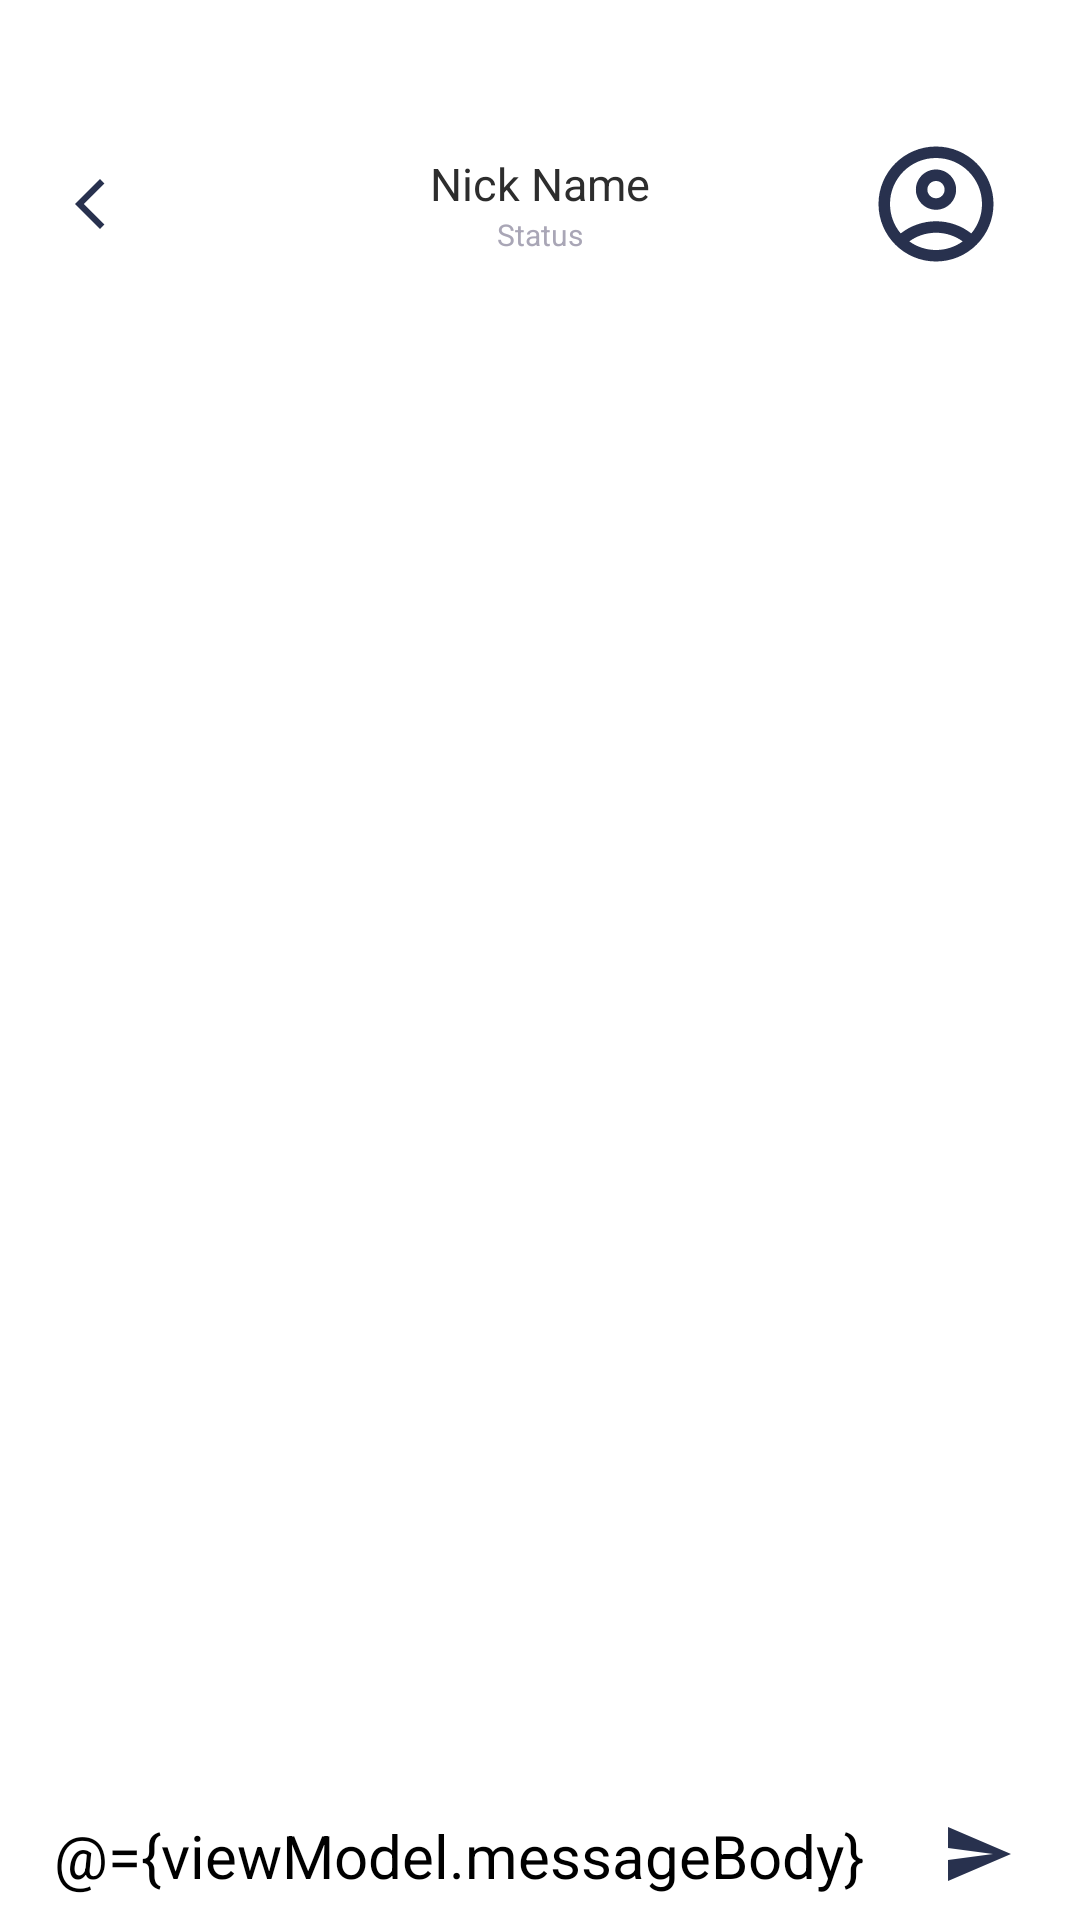

Android layout source for this screen:
<!-- AndroidManifest.xml: application theme Theme.Messenger -->
<!-- res/layout/fragment_chat.xml -->
<?xml version="1.0" encoding="utf-8"?>
<layout xmlns:android="http://schemas.android.com/apk/res/android"
	xmlns:app="http://schemas.android.com/apk/res-auto"
	xmlns:tools="http://schemas.android.com/tools">
	<data>
		<variable
			name="viewModel"
			type="com.example.messenger.presentation.viewmodel.ChatViewModel" />
	</data>

	<androidx.constraintlayout.widget.ConstraintLayout
		android:fitsSystemWindows="true"
		android:paddingTop="40dp"
		android:paddingHorizontal="10dp"
		android:layout_width="match_parent"
		android:layout_height="match_parent"
		tools:context="com.example.messenger.presentation.fragment.ChatFragment">

		<androidx.appcompat.widget.Toolbar
			android:id="@+id/chat_toolbar"
			android:layout_width="match_parent"
			android:layout_height="?attr/actionBarSize"
			android:layout_marginHorizontal="10dp"
			app:contentInsetEnd="0dp"
			app:contentInsetStart="0dp"
			app:layout_constraintTop_toTopOf="parent"
			app:layout_constraintStart_toStartOf="parent"
			app:layout_constraintEnd_toEndOf="parent">

			<RelativeLayout
				android:layout_width="match_parent"
				android:layout_height="match_parent">

				<ImageButton
					android:id="@+id/chat_back_btn"
					android:layout_width="20dp"
					android:layout_height="20dp"
					android:layout_centerVertical="true"
					android:layout_alignParentStart="true"
					android:background="@drawable/ic_back_24">
				</ImageButton>

				<ImageView
					android:id="@+id/to_user_image"
					android:layout_width="?attr/actionBarSize"
					android:layout_height="?attr/actionBarSize"
					android:padding="5dp"
					android:layout_centerVertical="true"
					android:layout_alignParentEnd="true"
					android:backgroundTint="@android:color/transparent"
					android:src="@drawable/ic_account_24">
				</ImageView>

				<LinearLayout
					android:layout_width="wrap_content"
					android:layout_height="wrap_content"
					android:layout_centerInParent="true"
					android:layout_centerVertical="true"
					android:gravity="center"
					android:orientation="vertical">
					<TextView
						android:id="@+id/user_name_text"
						android:layout_width="wrap_content"
						android:layout_height="wrap_content"
						android:gravity="center"
						android:textSize="15sp"
						android:textColor="#2d2d2d"
						android:textColorHint="#2d2d2d"
						android:hint="Nick Name"
						android:text="@{viewModel.toUser.name}">
					</TextView>

					<TextView
						android:id="@+id/user_status_text"
						android:layout_width="wrap_content"
						android:layout_height="wrap_content"
						android:gravity="center"
						android:textSize="10sp"
						android:textColor="#a9a6b6"
						android:hint="Status"
						android:text="Status">
					</TextView>

				</LinearLayout>


			</RelativeLayout>

		</androidx.appcompat.widget.Toolbar>

		<androidx.recyclerview.widget.RecyclerView
			android:id="@+id/messages_recyclerview"
			android:layout_width="match_parent"
			android:layout_height="0dp"
			android:orientation="vertical"
			android:nestedScrollingEnabled="false"
			app:setAdapter="@{viewModel.chatMessageListAdapter}"
			app:layoutManager="androidx.recyclerview.widget.LinearLayoutManager"
			app:reverseLayout="true"
			app:stackFromEnd="true"
			app:layout_constraintTop_toBottomOf="@id/chat_toolbar"
			app:layout_constraintStart_toStartOf="parent"
			app:layout_constraintEnd_toEndOf="parent"
			app:layout_constraintBottom_toTopOf="@id/input_message_layout">
		</androidx.recyclerview.widget.RecyclerView>

		<androidx.constraintlayout.widget.ConstraintLayout
			android:id="@+id/input_message_layout"
			android:layout_width="match_parent"
			android:layout_height="wrap_content"
			app:layout_constraintTop_toBottomOf="@id/messages_recyclerview"
			app:layout_constraintBottom_toBottomOf="parent"
			app:layout_constraintStart_toStartOf="parent"
			app:layout_constraintEnd_toEndOf="parent">

			<EditText
				android:id="@+id/input_message_edit_text"
				android:layout_width="0dp"
				android:layout_height="wrap_content"
				android:maxHeight="150dp"
				android:padding="8dp"
				android:textSize="20sp"
				android:hint="Message"
				android:text="@={viewModel.messageBody}"
				android:inputType="textCapSentences|textMultiLine"
				android:background="@null"
				android:textColor="@color/black"
				app:layout_constraintBottom_toBottomOf="parent"
				app:layout_constraintStart_toStartOf="parent"
				app:layout_constraintEnd_toStartOf="@id/send_message_btn"/>

			<ImageButton
				android:id="@+id/send_message_btn"
				android:layout_width="wrap_content"
				android:layout_height="wrap_content"
				android:src="@drawable/ic_send_24"
				android:backgroundTint="@android:color/transparent"
				android:onClick="@{() -> viewModel.insertMessage()}"
				app:layout_constraintEnd_toEndOf="parent"
				app:layout_constraintBottom_toBottomOf="parent"
				app:layout_constraintStart_toEndOf="@id/input_message_edit_text">
			</ImageButton>

		</androidx.constraintlayout.widget.ConstraintLayout>
	</androidx.constraintlayout.widget.ConstraintLayout>
</layout>
<!-- resources referenced by this layout -->
<resources>
  <!-- drawable ic_account_24 (drawable) -->
  <vector android:height="24dp" android:tint="#28314e"
      android:viewportHeight="24" android:viewportWidth="24"
      android:width="24dp" xmlns:android="http://schemas.android.com/apk/res/android">
      <path android:fillColor="@android:color/white" android:pathData="M12,2C6.48,2 2,6.48 2,12s4.48,10 10,10s10,-4.48 10,-10S17.52,2 12,2zM7.35,18.5C8.66,17.56 10.26,17 12,17s3.34,0.56 4.65,1.5C15.34,19.44 13.74,20 12,20S8.66,19.44 7.35,18.5zM18.14,17.12L18.14,17.12C16.45,15.8 14.32,15 12,15s-4.45,0.8 -6.14,2.12l0,0C4.7,15.73 4,13.95 4,12c0,-4.42 3.58,-8 8,-8s8,3.58 8,8C20,13.95 19.3,15.73 18.14,17.12z"/>
      <path android:fillColor="@android:color/white" android:pathData="M12,6c-1.93,0 -3.5,1.57 -3.5,3.5S10.07,13 12,13s3.5,-1.57 3.5,-3.5S13.93,6 12,6zM12,11c-0.83,0 -1.5,-0.67 -1.5,-1.5S11.17,8 12,8s1.5,0.67 1.5,1.5S12.83,11 12,11z"/>
  </vector>
  <!-- drawable ic_back_24 (drawable) -->
  <vector android:height="24dp" android:tint="#28314e"
      android:viewportHeight="24" android:viewportWidth="24"
      android:width="24dp" xmlns:android="http://schemas.android.com/apk/res/android">
      <path android:fillColor="@android:color/white" android:pathData="M17.77,3.77l-1.77,-1.77l-10,10l10,10l1.77,-1.77l-8.23,-8.23z"/>
  </vector>
  <!-- drawable ic_send_24 (drawable) -->
  <vector android:autoMirrored="true" android:height="24dp"
      android:tint="#28314e" android:viewportHeight="24"
      android:viewportWidth="24" android:width="24dp" xmlns:android="http://schemas.android.com/apk/res/android">
      <path android:fillColor="@android:color/white" android:pathData="M2.01,21L23,12 2.01,3 2,10l15,2 -15,2z"/>
  </vector>
  <style name="Theme.Messenger" parent="Theme.MaterialComponents.DayNight.NoActionBar">
  		
  		<item name="colorPrimary">@color/purple_500</item>
  		<item name="colorPrimaryVariant">@color/purple_700</item>
  		<item name="colorOnPrimary">@color/white</item>
  		
  		<item name="colorSecondary">@color/teal_200</item>
  		<item name="colorSecondaryVariant">@color/teal_700</item>
  		<item name="colorOnSecondary">@color/black</item>
  		
  		<item name="android:statusBarColor">@color/white</item>
  		
  		<item name="android:windowLightStatusBar">true</item>
  	</style>
  <!-- not gathered from this repository: default colours our renderer supplied (Android Studio template values) -->
  <color name="purple_500">#FF6200EE</color>
  <color name="purple_700">#FF3700B3</color>
  <color name="teal_200">#FF03DAC5</color>
  <color name="teal_700">#FF018786</color>
  <color name="black">#FF000000</color>
  <color name="white">#FFFFFFFF</color>
</resources>
